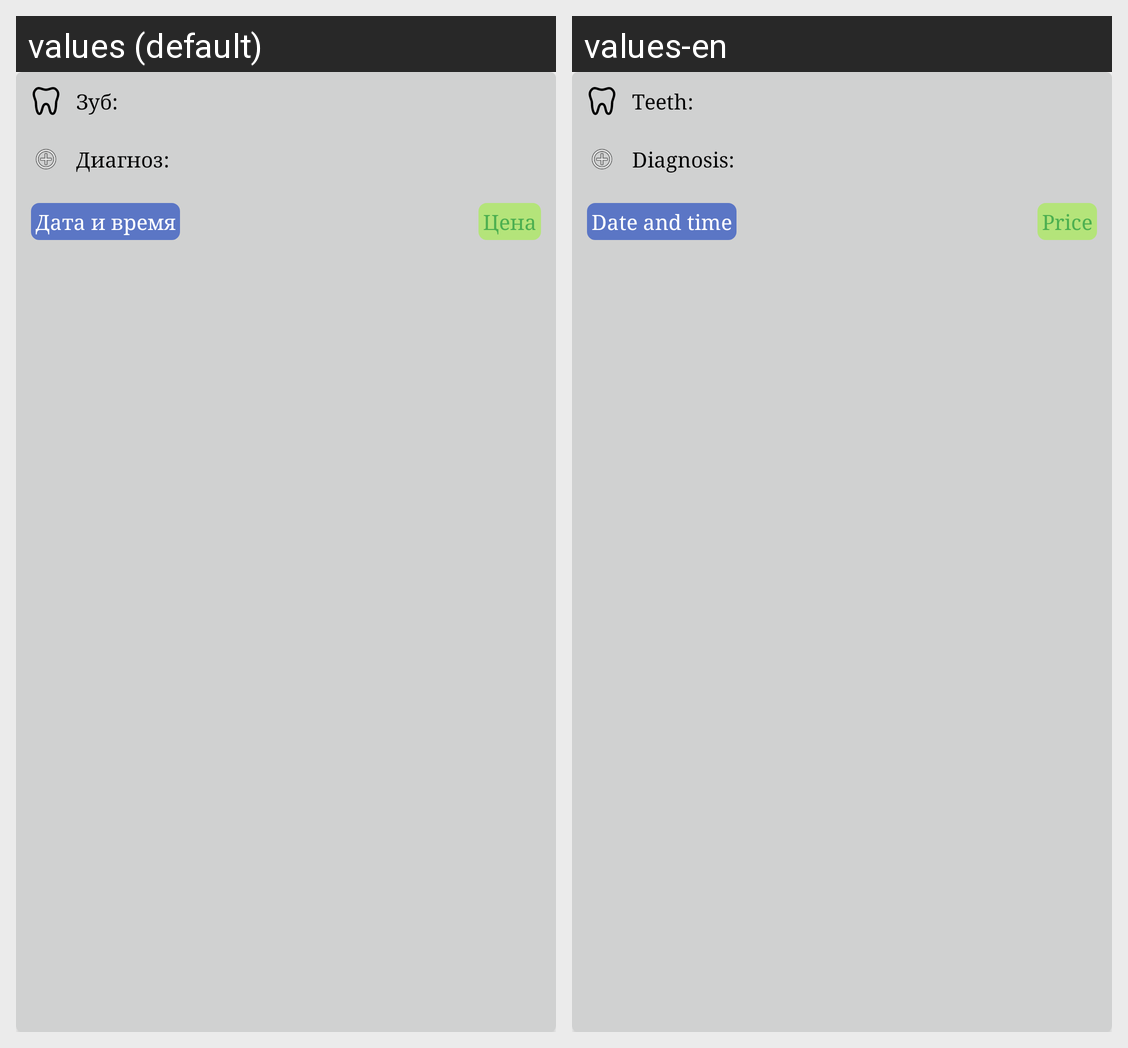

Strings drawn on this Android screen and how each of the app's shown locales translates them:
Android screen res/layout/patient_appointments_item.xml rendered under 2 locales, left to right: values (default), values-en. Device: Nexus 5 (rendered at 1080×1920; each locale shown at half size, 540×960, under a caption strip naming it); theme Theme.DentalCenterApp.
Strings drawn on this screen, with the default value and each locale's value (text and hints the layout hard-codes, and strings that could not be matched under every locale, appear in the picture but are not listed):

teeth
  values: Зуб:
  values-en: Teeth:

diagnosis2
  values: Диагноз:
  values-en: Diagnosis:

date_time
  values: Дата и время
  values-en: Date and time

price
  values: Цена
  values-en: Price
